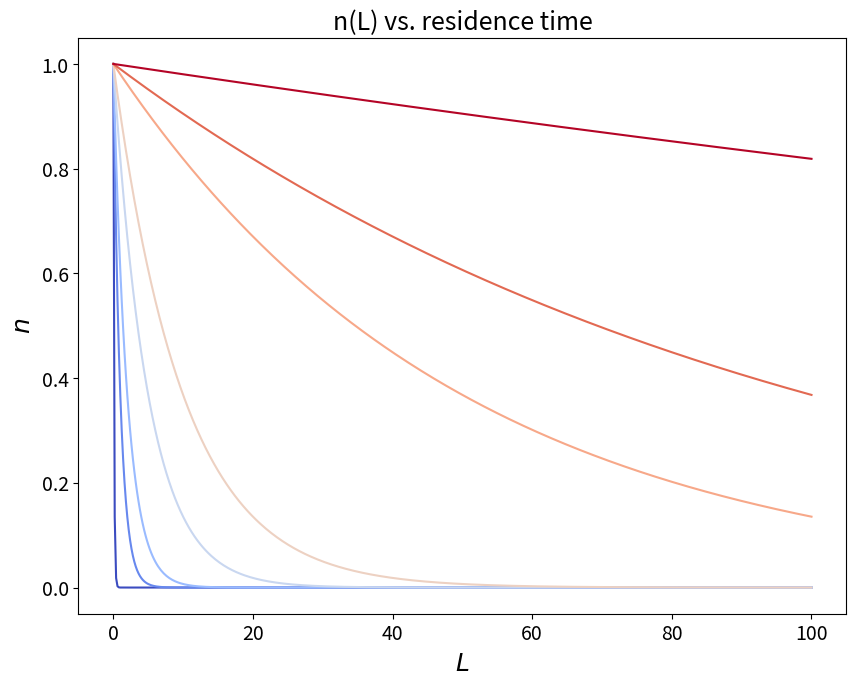
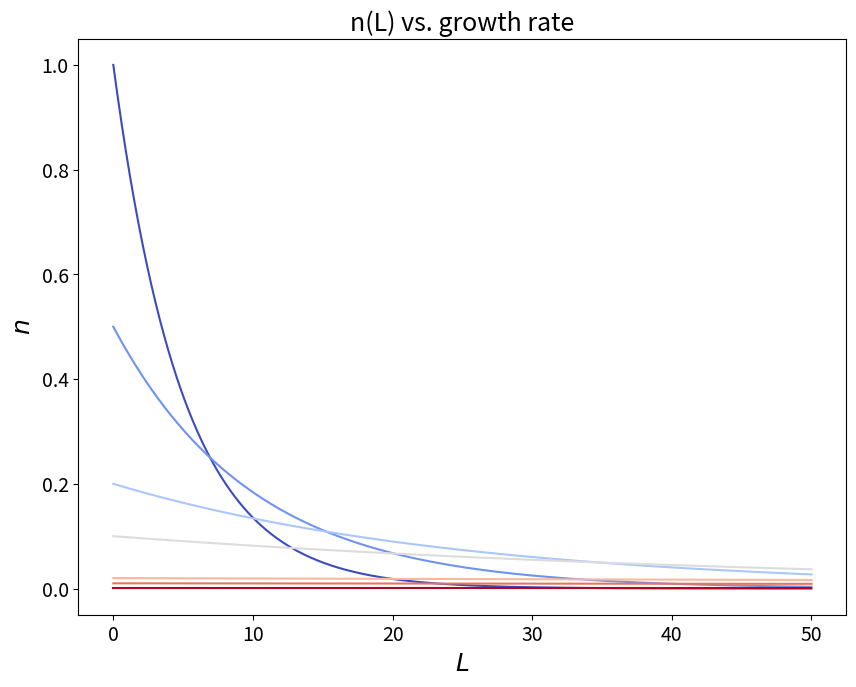
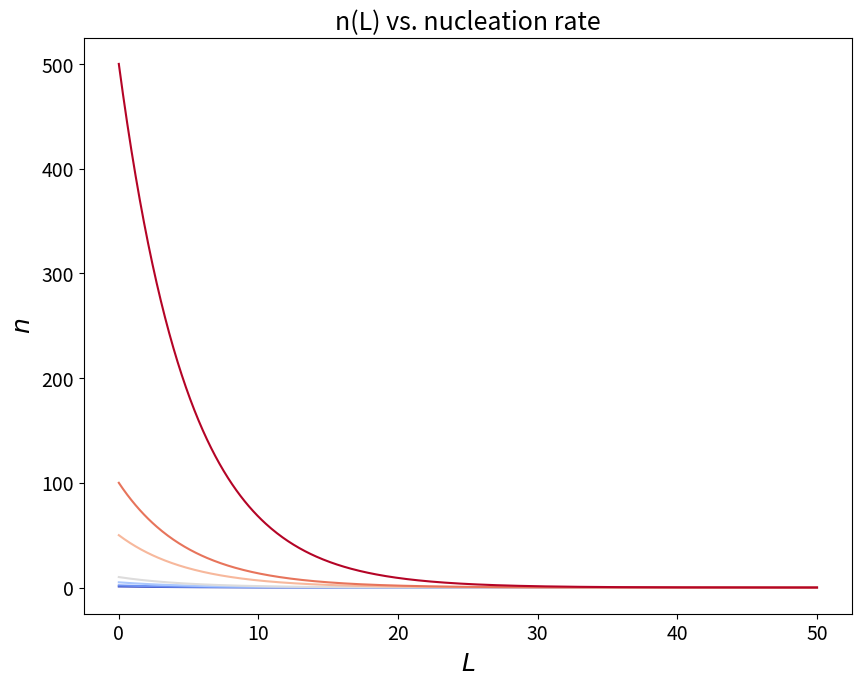
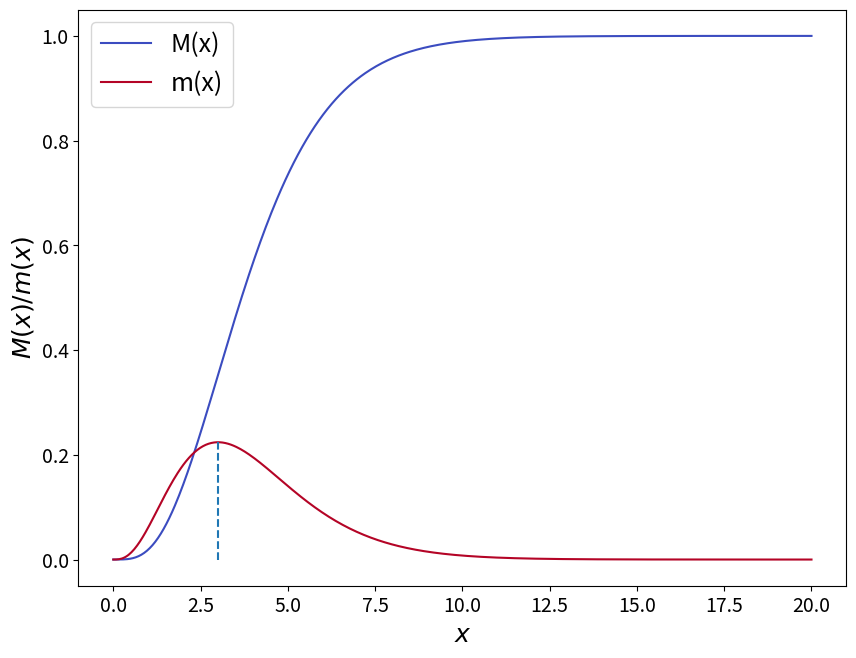

These charts were generated, in order, by the following Python code:
#!/usr/bin/env python
# coding: utf-8

# # 10. MSMPR Crystallizer: population balance 

# Let us consider an Mixed Suspension Mixed Product removal crystallizer operating at steady state at constant temperature. 
# In these notes we will derive the analystical expression of the steady state particle size distribution by introducing a monodimensional population balance, and we will discuss its coupling with the global material balance.
#          

# ## 10.0 Material Balance
# 
# Let us begin by considering the global material balance for an MSMPR crystallizer. The operation of an ideal MSMPR crystallizer is characterised by the following set of hypotheses: 
# 
# - The crystalliser operates continuously
# - Operation is at steady state
# - The crystalliser is perfectly mixed (both with respect to the liquid and the solid phases)
# - The outlet has a composition identical in all respects to the crystallizer content
# - There are no crystals in the feed
# - The growth rate G=dL/dt is independent from the crystal size (L)
# - All crystals have the same shape
# - The system is not subject to agglomeration or breakage
# 
# At steady state the mass balance for the solute precipitating in an MSMPR crystallizer can be written as: 
# 
# $$
# Q_{IN}C_{IN}=Q_{OUT}C_{OUT}+Q_{OUT}M_T
# $$(MSMPReq0)
# 
# where $Q_{IN}$ is the volumetric inlet flowrate of the liquid phase, $Q_{OUT}$ is the volumetric outlet flowrate of the liquid phase (mother liquor), $C_{IN}$ is the solute density in the feed, $C_{OUT}$ is the solute density int he outlet stream, and $M_T$ is the mass of crystals precipitated per unit volume of liquid phase. 
# Typically $Q_{IN}\simeq{Q_{OUT}}=Q$ and thus $M_T=C_{IN}-C_{OUT}$. 
# 
# It should be noted that $M_T$ is determined by the process of precipitation producing a certain particles population and can be computed from the kinetics of crystal nucleation and growth, based on the population balance discussed in the next section. 
# 
# 

# ## 10.1 Number and number population density

# Let us begin by defining $N(L)$ as the __number__ of  crystals of characteristic length $L$ per unit volume. 
# The __number population density__ $n$, or in short number density, is defined as: 
# 
# $$
# \lim_{\Delta{L}\to{0}}\frac{\Delta{N(L)}}{\Delta{L}}=\frac{d{N(L)}}{d{L}}=n(L)
# $$(MSMPReq1)
# 
# and represents the number of crystals of length $L$ __per unit length__, per unit volume. 
# The number of crystals per unit volume with dimension comprised between $L_1$ and $L_2$ can thus be computed as a definite integral of the population density: 
# 
# $$
# N_{1,2}=\int_{L_1}^{L_2}n(L)dL
# $$(MSMPReq2)
# 
# Similarly the total number of crystals per unit volume is obtained as: 
# 
# $$
# N_{T}=\int_{0}^{\infty}n(L)dL
# $$(MSMPReq3)

# ## 10.2 Population Balance in an MSMPR crystallizer

# Let us write a steady state population balance for particles with size comprised between $L_1$ and $L_2$. 
# 
# $$
# {\Delta{N}}V=n_1G_1V\Delta{t}-n_2G_2V\Delta{t}-Q\overline{n}\Delta{L}\Delta{t}
# $$(MSMPReq4)
# 
# where $\Delta{N}V$ is the change in the number of particles within the length interval $\Delta{L}=L_2-L_1$ per unit volume, accumulated in time $\Delta{t}$. 
# The term $n_1G_1V\Delta{t}$ captures the number of crystals that outgrow length $L_1$ in time $\Delta{t}$, where $G_1$ is the growth rate of particles of length $L_1$, $V$ is the total volume. 
# Similarly, the term $n_2G_2V\Delta{t}$ takes into account particles leaving the length  interval $\Delta{L}$, outgrowing length $L_2$. 
# Finally the term $Q\overline{n}\Delta{L}\Delta{t}$ accounts for the removal of particles with size comprised in  $\Delta{L}$ from the crystalliser due to the magma flowrate with volumetric flowrate $Q$, where $\overline{n}$ represents the average population density within the length interval $\Delta{L}$.  
# 
# Eq. {eq}`MSMPReq4` can be rearranged to obtain on the left side a discrete accumulation term, i.e. the number of particles with size compriused in $\delta{L}$ accumulated in time $\Delta{t}$:
# 
# $$
# \frac{\Delta{N}}{\Delta{t}}=n_1G_1-n_2G_2-\frac{Q}{V}\overline{n}\Delta{L}
# $$(MSMPReq5)
# 
# At steady state there is no accumulation and Eq. {eq}`MSMPReq5` can be rewritten as:
# 
# $$
# \frac{n_2G_2-n_1G_1}{\Delta{L}}=-\frac{Q}{V}\overline{n}
# $$(MSMPReq6)
# 
# Noting that the residence time $\tau=V/Q$, and taking the limit for $\Delta{L}\rightarrow{0}$ we get: 
# $$
# \frac{dn}{dL}=\frac{n}{G\tau}
# $$(MSMPReq7)
# 
# Whic can be solved analytically, yielding the steady state number population density n(L): 
# 
# $$
# n(L)=n_0\exp\left(-\frac{L}{G\tau}\right)
# $$(MSMPReq8)
# 
# where $n_0$ is an integration constant, determined from the boundary conditions, that has the physical meaning of population density of nuclei in the crystallizer at steady state. 
# 
# In this formulation of the population balance we consider particles to be born as nuclei at length $L=0$. 
# The nucleation rate $J$, i.e. the number of nuclei generated per unit time per unit volume can be written as: 
# 
# $$
# J={\frac{dN}{dt}}\vert_{L=0}
# $$(MSMPReq9)
# 
# by applying the chain rule we can rewrite the nucleation rate as: 
# 
# $$
# J=\frac{dN}{dL}\vert_{L=0}\frac{dL}{dt}\vert_{L=0}=n_0G
# $$(MSMPReq10)
# 
# where, by definition $\frac{dN}{dL}\vert_{L=0}=n_0$, and $\frac{dL}{dt}=G$. We shall note that here we are considering the growth rate to be independent from the crystal size. 
# 
# This expression allows us to determine the integration constant $n_0$ based on characteristic rates of crystal nucleation and growth, yielding:
# 
# $$
# n_0=\frac{J}{G}
# $$(MSMPReq11)

# ## 10.3 Particle size distribution and process parameters: $\tau$, $G$, $J$

# In[1]:


import numpy as np
import matplotlib.pyplot as plt 
from matplotlib.pyplot import cm

#Plotting
figure=plt.figure()
axes = figure.add_axes([0.1,0.1,1.2,1.2])
plt.xticks(fontsize=14)
plt.yticks(fontsize=14)

# Data
G=1
J=1
tau=np.array([0.1, 1, 2, 5, 10, 50, 100, 500]);
N = 500 #number of points
L = np.linspace(0,100, N)

color=iter(cm.coolwarm(np.linspace(0,1,np.size(tau))))

for i in range(0,np.size(tau)):     
    c=next(color)
    n= J / G * np.exp(-L/G/tau[i])
    axes.plot(L,n, marker=' ' , c=c)    
    
plt.title('n(L) vs. residence time', fontsize=18);
axes.set_xlabel('$L$', fontsize=18);
axes.set_ylabel('$n$',fontsize=18);

#########################################################
# Plotting
figure=plt.figure()
axes = figure.add_axes([0.1,0.1,1.2,1.2])
plt.xticks(fontsize=14)
plt.yticks(fontsize=14)

# Data
G=np.array([1, 2, 5, 10, 50, 100, 500]);
J=1;
tau=5;
N = 500 #number of points
L = np.linspace(0,50, N);

color=iter(cm.coolwarm(np.linspace(0,1,np.size(G))));

for i in range(0,np.size(G)):     
    c=next(color)
    n= J / G[i] * np.exp(-L/G[i]/tau)
    axes.plot(L,n, marker=' ' , c=c)    
    
plt.title('n(L) vs. growth rate', fontsize=18);
axes.set_xlabel('$L$', fontsize=18);
axes.set_ylabel('$n$',fontsize=18);


#########################################################
# Plotting
figure=plt.figure()
axes = figure.add_axes([0.1,0.1,1.2,1.2])
plt.xticks(fontsize=14)
plt.yticks(fontsize=14)

# Data
G=1;
J=np.array([1, 2, 5, 10, 50, 100, 500]);
tau=5;
N = 500 #number of points
L = np.linspace(0,50, N);

color=iter(cm.coolwarm(np.linspace(0,1,np.size(J))));

for i in range(0,np.size(J)):     
    c=next(color)
    n= J[i] / G * np.exp(-L/G/tau)
    axes.plot(L,n, marker=' ' , c=c)    
    
plt.title('n(L) vs. nucleation rate', fontsize=18);
axes.set_xlabel('$L$', fontsize=18);
axes.set_ylabel('$n$',fontsize=18);


# ## 10.4 Moments of the PSD in a MSMPR crystallizer

# The number population density $n(L)$ can be used to derive other properties of the population of particles through the calculation of the moments of the distribution. 
# The $i^{th}$ order moment of the number population density is defined as: 
# 
# $$
# m_i=\int_0^{\infty}L^indL
# $$(MSMPReq12)
# 
# Based on this definition we note that the moments from order 0 to 3 have a well defined physical meaning: 
# 
# - $m_0=\int_0^{\infty}L^0ndL=N_L$ represents the number of particles per unit volume of liquid phase  with size smaller or equal than size L. For $L\rightarrow{\infty}$ $N_L$ tends to the total number of particles per unit volume of liquid phase in the crystallizer: 
# 
# $$
# N_T=n_0G\tau
# $$(MSMPReq13)
# 
# - $m_1=\int_0^{\infty}L^1ndL=\mathcal{L}$ represents the total length of particles per unit volume of liquid phase with size smaller or equal than size $L$. For $L\rightarrow{\infty}$, $\mathcal{L}$ tends to the total length of particles per unit volume of liquid phase in the crystallizer: 
# 
# $$
# \mathcal{L}_T=n_0(G\tau)^2
# $$(MSMPReq14) 
# 
# - $m_2=\int_0^{\infty}L^2ndL\propto{A}$ is proportional to the total area of particles per unit volume of liquid phase with size smaller or equal than size $L$. For $L\rightarrow{\infty}$, $A$ tends to the total area of the particles per unit volume of liquid phase contained in the crystallizer: 
# 
# $$
# A_T=2{\beta}n_0(G\tau)^3
# $$(MSMPReq15) 
# 
# where $\beta$ is the surface shape factor of the particles. 
# 
# - $m_3=\int_0^{\infty}L^3ndL\propto{V}$ is proportional to the total volume of particles with size smaller or equal than size $L$. For $L\rightarrow{\infty}$, $V$ tends to the total volume of the particles per unit volume contained in the crystallizer: 
# 
# $$
# V_T=6{\alpha}n_0(G\tau)^4
# $$(MSMPReq16)
# 
# where $\alpha$ is the volumetric shape factor of the particles.
# 
# 
# It should be noted that the total volume of the particles per unit volume of liquid phase allows to compute the total mass of particles per unit volume of liquid phase in the system: 
# 
# $$
# M_T=\rho_c{V_T}=6\rho_c{\alpha}n_0(G\tau)^4
# $$(MSMPReq17)
# 
# where $\rho_c$ is the density of the crystalline phase. 
# 
# This expression for $M_T$ allows to couple the population balance and the gobal material balance in an MSMPR crystallizer since $M_T=C_{in}-C_{out}$, where $C_{in}$ and $C_{out}$ are the inlet and outlet concentrations of solute in the liquid phase. 
#  

# ## 10.5 Adimensional Mass distribution and dominant crystal size

# In order to obtain a general relationship between the crystallization process and an average indicator of the crystalline particles size obtained in an MSMPR crystallizer it is convenient to write the cumulative mass distribution in a dimensionless form. To this aim we introduce the dimensionless length $x=L/G\tau$, where $G$ is the growth rate and $\tau$ is the residence time. 
# 
# The cumulative mass distribution can thus be written as: 
# 
# $$
# M(x)=\frac{M}{M_T}=\frac{\int_0^{x}x^3\exp(-x)dx}{\int_0^{\infty}x^3\exp(-x)dx}=1-\left(1+x+\frac{1}{2}x^2+\frac{1}{6}x^3\right)\exp(-x)
# $$(MSMPReq18)
# 
# The corresponding mass population density is computed differentiating $M(x)$with respect to $x$: 
# 
# $$
# m(x)=\frac{dM(x)}{dx}=\frac{1}{6}x^3\exp(-x)
# $$(MSMPReq19)
# 
# The mass-based population density m(x) has a maximum for $x=3$, hence the most probable - often referred to as the modal or dominant particle size can be computed as: 
# 
# $$
# L_D=3G\tau
# $$(MSMPReq20)

# In[2]:


import numpy as np
import matplotlib.pyplot as plt 
from matplotlib.pyplot import cm

#Plotting
figure=plt.figure()
axes = figure.add_axes([0.1,0.1,1.2,1.2])
plt.xticks(fontsize=14)
plt.yticks(fontsize=14)

# Data
x = np.linspace(0,20, N)

color=iter(cm.coolwarm(np.linspace(0,1,2)))
  
c=next(color)
M=1-(1+x+0.5*np.power(x,2)+1/6*np.power(x,3))*np.exp(-x)
axes.plot(x,M, marker=' ' , c=c) 
c=next(color)
m=1/6*np.power(x,3)*np.exp(-x)
axes.plot(x,m, marker=' ' , c=c)    
axes.plot(np.array([3,3]),np.array([0, 1/6*np.power(3,3)*np.exp(-3)]),'--',)

axes.set_xlabel('$x$', fontsize=18);
axes.set_ylabel('$M(x)/m(x)$',fontsize=18);
axes.legend(['M(x)','m(x)'], fontsize=18);


# ## Contributions
# 
# [redacted]
# 
# [redacted]
